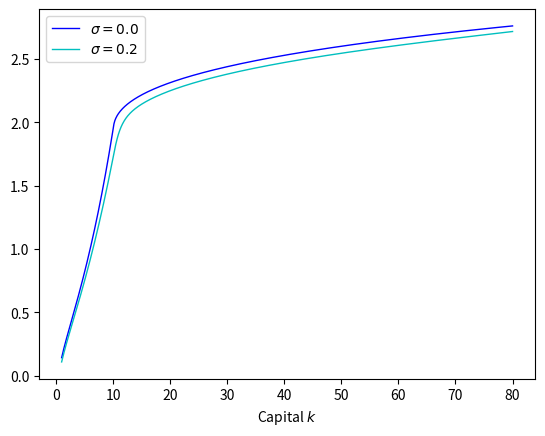

Reproduce this figure in Python. (Note: this script raises an exception after producing the figure.)
"""
Growth model with non-concave technology.
"""

import numpy as np
import scipy as sp
import math, time
import matplotlib.pyplot as plt
import scipy.sparse as sp
import scipy.optimize as scopt
from scipy.sparse import linalg

"""
Non-concave growth problem. The slope and sigma parameters create a function
for volatility that vanishes near the endpoints of the grid.
WP was slightly different and used self.sigma = self.sigbar*(self.bnd[1]>self.kgrid)*(self.bnd[0]<self.kgrid)
"""

class NCG(object):
    def __init__(self,rho=1,sigbar=0.1,N=1000,A=1,B=5,kstar=5.,delta=0.05,
    alpha=0.5,Dt=10**-8,bnd=[1,20],tol=10**-6,slope=2,maxiter=50):
        self.A, self.B, self.kstar, self.sigbar = A, B, kstar, sigbar
        self.rho, self.delta, self.alpha = rho, delta, alpha
        self.N, self.bnd, self.tol = N, bnd, tol
        self.Delta, self.Dt = (self.bnd[1]-self.bnd[0])/self.N, Dt
        self.kgrid = np.linspace(self.bnd[0],self.bnd[1],self.N+1)
        self.slope = 0.05
        smooth_vanish = np.minimum(self.slope*(self.kgrid - self.bnd[0])**2, self.slope*(self.bnd[1]-self.kgrid)**2)
        self.sigma = np.minimum(self.sigbar,self.slope*(self.bnd[1]-self.kgrid)**0.75)*(self.bnd[0]<self.kgrid)
        #self.sigma = self.sigbar*(self.bnd[1]>self.kgrid)*(self.bnd[0]<self.kgrid)
        self.c0 = self.f(self.kgrid)-self.delta*self.kgrid
        self.maxiter = maxiter

    def f(self,k):
        return np.maximum(self.A*k**self.alpha,self.B*(np.maximum(0,k-self.kstar)**self.alpha))

    def Vupdate(self,c):
        P_func = lambda A,B,C : sp.coo_matrix((C,(A,B)),shape=(self.N+1,self.N+1))
        mu, d = self.f(self.kgrid) - self.delta*self.kgrid - c, self.Dt/self.Delta**2
        up = d*(self.sigma**2*self.kgrid**2/2 + self.Delta*np.maximum(0,mu))
        down = d*(self.sigma**2*self.kgrid**2/2 + self.Delta*np.maximum(0,-mu))
        if up[-1] > 0 or down[0] > 0:
            print("Error: state not moving in right direction at boundary points")
        if np.min(1-up-down) < 0:
            print("Error: some probabilities negative", np.min(1-up-down) )
        P = P_func(range(self.N+1),range(self.N+1),1-up-down) \
        + P_func(range(self.N),range(1,self.N+1),up[:-1]) \
        + P_func(range(1,self.N+1),range(self.N),down[1:])
        b = self.Dt*self.rho*np.log(c)
        B = sp.eye(self.N+1)-np.exp(-self.rho*self.Dt)*P
        return sp.linalg.spsolve(B,b)

    def polupdate(self,V):
        Fdiff = np.append(np.diff(V)/self.Delta,-10**6)
        Bdiff = np.roll(Fdiff,1)
        #objective function:
        H = lambda c: self.rho*np.log(c) + np.exp(-self.rho*self.Dt) \
        *(np.maximum(self.f(self.kgrid)-c-self.delta*self.kgrid,0)*Fdiff \
        - np.maximum(-(self.f(self.kgrid)-c-self.delta*self.kgrid), 0)*Bdiff)
        #two candidate consumption functions:
        with np.errstate(divide='ignore',invalid='ignore'):
            clow = np.minimum(self.rho*np.exp(self.rho*self.Dt)/Fdiff,self.c0)
            chigh = np.maximum(self.rho*np.exp(self.rho*self.Dt)/Bdiff,self.c0)
        clow[Fdiff<=0], chigh[Bdiff<=0] = self.c0[Fdiff<=0], self.c0[Bdiff<=0]
        I = np.argmin(np.vstack([-H(self.c0),-H(clow), -H(chigh)]), axis=0)
        C = (I==0)*self.c0 + (I==1)*clow + (I==2)*chigh
        #C[0], C[-1] = np.minimum(C[0],clow[0]), np.maximum(chigh[-1],C[-1])
        return C

    def solveV(self,V0):
        eps, i = 1, 1
        V = V0
        while i < self.maxiter and eps > self.tol:
            V1 = self.Vupdate(self.polupdate(V))
            eps = np.amax(np.abs(V1-V))
            if np.min(V1-V) < 0:
                nonmon = V1-V<0
                print("Failure of monotonicity at:", len(self.kgrid[nonmon]), "points")
                print("Average magnitude of failure:", np.mean(np.abs(V1[nonmon] - V[nonmon])))
            i = i+1
            V = V1
            print(eps)
        if i < self.maxiter:
            print("Policy function converged in:", i, "iterations")
        else:
            print("Policy function did not converge. Difference:", eps)
        return V

class NCG_zero_dt(object):
    def __init__(self,rho=1,sigbar=0.1,N=1000,A=1,B=5,kstar=5.,delta=0.05,
    alpha=0.5,bnd=[1,20],tol=10**-6,slope=2,maxiter=50):
        self.A, self.B, self.kstar, self.sigbar = A, B, kstar, sigbar
        self.rho, self.delta, self.alpha = rho, delta, alpha
        self.N, self.bnd, self.tol, self.maxiter = N, bnd, tol, maxiter
        self.Delta = (self.bnd[1]-self.bnd[0])/self.N
        self.kgrid = np.linspace(self.bnd[0],self.bnd[1],self.N+1)
        self.slope = 0.05
        smooth_vanish = np.minimum(self.slope*(self.kgrid - self.bnd[0])**2, self.slope*(self.bnd[1]-self.kgrid)**2)
        self.sigma = np.minimum(self.sigbar,self.slope*(self.bnd[1]-self.kgrid)**0.75)*(self.bnd[0]<self.kgrid)
        self.c0 = self.f(self.kgrid)-self.delta*self.kgrid

    def f(self,k):
        return np.maximum(self.A*k**self.alpha,self.B*(np.maximum(0,k-self.kstar)**self.alpha))

    def Vupdate(self,c):
        P_func = lambda A,B,C : sp.coo_matrix((C,(A,B)),shape=(self.N+1,self.N+1))
        mu, d = self.f(self.kgrid) - self.delta*self.kgrid - c, 1/self.Delta**2
        up = d*(self.sigma**2*self.kgrid**2/2 + self.Delta*np.maximum(0,mu))
        down = d*(self.sigma**2*self.kgrid**2/2 + self.Delta*np.maximum(0,-mu))
        if up[-1] > 0 or down[0] > 0:
            print("Error: state not moving in right direction at boundary points")
        T = P_func(range(self.N+1),range(self.N+1),-self.rho-up-down) \
        + P_func(range(self.N),range(1,self.N+1),up[:-1]) \
        + P_func(range(1,self.N+1),range(self.N),down[1:])
        b = self.rho*np.log(c)
        T,b = 10**3*T,10**3*b
        return sp.linalg.spsolve(-T,b)

    def polupdate(self,V):
        Fdiff = np.append(np.diff(V)/self.Delta,-10**6)
        Bdiff = np.roll(Fdiff,1)
        #objective function:
        H = lambda c: self.rho*np.log(c) \
        + (np.maximum(self.f(self.kgrid)-c-self.delta*self.kgrid,0)*Fdiff \
        - np.maximum(-(self.f(self.kgrid)-c-self.delta*self.kgrid), 0)*Bdiff)
        #two candidate consumption functions:
        with np.errstate(divide='ignore',invalid='ignore'):
            clow = np.minimum(self.rho/Fdiff,self.c0)
            chigh = np.maximum(self.rho/Bdiff,self.c0)
        clow[Fdiff<=0], chigh[Bdiff<=0] = self.c0[Fdiff<=0], self.c0[Bdiff<=0]
        I = np.argmin(np.vstack([-H(self.c0),-H(clow), -H(chigh)]), axis=0)
        C = (I==0)*self.c0 + (I==1)*clow + (I==2)*chigh
        return C

    def solveV(self,V0):
        eps, i, V = 1, 1, V0
        while i < self.maxiter and eps > self.tol:
            V1 = self.Vupdate(self.polupdate(V))
            eps = np.amax(np.abs(V1-V))
            if np.min(V1-V) < 0:
                nonmon = V1-V<0
                print("Failure of monotonicity at:", len(self.kgrid[nonmon]), "points")
                print("Average magnitude of failure:", np.mean(np.abs(V1[nonmon] - V[nonmon])))
            i = i+1
            V = V1
            print(eps)
        if i < self.maxiter:
            print("Policy function converged in:", i, "iterations")
        else:
            print("Policy function did not converge. Difference:", eps)
        return V

"""
Define parameters and solve for value function
"""

rho, delta, alpha = 0.1, 0.075, 1/3
kstar, A, B = 10, 1, 5
bnd, N = [1,80], 1000
tol, maxiter, Dt = 10**-6, 100, 10**-6

T = NCG(rho=rho,delta=delta,alpha=alpha,sigbar=0.0,kstar=kstar,A=A,B=B,bnd=bnd,N=N,maxiter=maxiter,tol=tol,Dt=Dt)
X = NCG(rho=rho,delta=delta,alpha=alpha,sigbar=0.2,kstar=kstar,A=A,B=B,bnd=bnd,N=N,maxiter=maxiter,tol=tol,Dt=Dt)
#T = classes_ex.NCG_zero_dt(rho=rho,delta=delta,alpha=alpha,sigbar=0.0,kstar=kstar,A=A,B=B,bnd=bnd,N=N,maxiter=maxiter,tol=tol)
#X = classes_ex.NCG_zero_dt(rho=rho,delta=delta,alpha=alpha,sigbar=0.2,kstar=kstar,A=A,B=B,bnd=bnd,N=N,maxiter=maxiter,tol=tol)

tic = time.time()
VX0 = X.Vupdate(X.f(X.kgrid)-X.delta*X.kgrid)
VX = X.solveV(VX0)
toc = time.time()
print("Time taken", toc-tic)

tic = time.time()
VT0 = T.Vupdate(T.f(T.kgrid)-T.delta*T.kgrid)
VT = T.solveV(VX)
toc = time.time()
print(toc-tic)

"""
Plot both value functions and associated policy functions.
"""

fig, ax = plt.subplots()
ax.plot(T.kgrid, VT,'b-',label="$\sigma = {0}$".format(T.sigbar),linewidth=1)
ax.plot(T.kgrid, VX,'c-',label="$\sigma = {0}$".format(X.sigbar),linewidth=1)
plt.xlabel('Capital $k$')
ax.legend(loc='upper left')
destin = '../../figures/NCG.eps'
plt.savefig(destin, format='eps', dpi=1000)
plt.show()

fig, ax = plt.subplots()
ax.plot(T.kgrid, T.polupdate(VT),'b-',label="$\sigma = {0}$".format(T.sigbar),linewidth=1)
ax.plot(T.kgrid, X.polupdate(VX),'c-',label="$\sigma = {0}$".format(X.sigbar),linewidth=1)
plt.title('Consumption function')
plt.xlabel('Capital $k$')
plt.xlim(T.kgrid[0],T.kgrid[-1]*3/4)
plt.ylim(-1,20)
ax.legend(loc='upper left')
destin = '../../figures/NCGpol.eps'
plt.savefig(destin, format='eps', dpi=1000)
plt.show()

Tdrift = T.f(T.kgrid) - T.polupdate(VT) - T.delta*T.kgrid
Xdrift = X.f(X.kgrid) - X.polupdate(VX) - X.delta*X.kgrid

fig, ax = plt.subplots()
ax.plot(T.kgrid, Tdrift,'b-',label="$\sigma = {0}$".format(T.sigbar),linewidth=1)
ax.plot(T.kgrid, Xdrift,'c-',label="$\sigma = {0}$".format(X.sigbar),linewidth=1)
plt.title('Drift: $f(k) - c - \delta k$')
plt.xlabel('Capital $k$')
plt.xlim(T.kgrid[0],T.kgrid[-1]*3/4)
plt.ylim(-5,5)
ax.legend(loc='upper right')
destin = '../../figures/NCGdrift.eps'
plt.savefig(destin, format='eps', dpi=1000)
plt.show()

fig, ax = plt.subplots()
ax.plot(T.kgrid, T.sigma,'b-',label="$\sigma = {0}$".format(T.sigbar),linewidth=1)
ax.plot(T.kgrid, X.sigma,'c-',label="$\sigma = {0}$".format(X.sigbar),linewidth=1)
plt.title('Drift: $f(k) - c - \delta k$')
plt.xlabel('Capital $k$')
ax.legend(loc='upper right')
plt.show()
